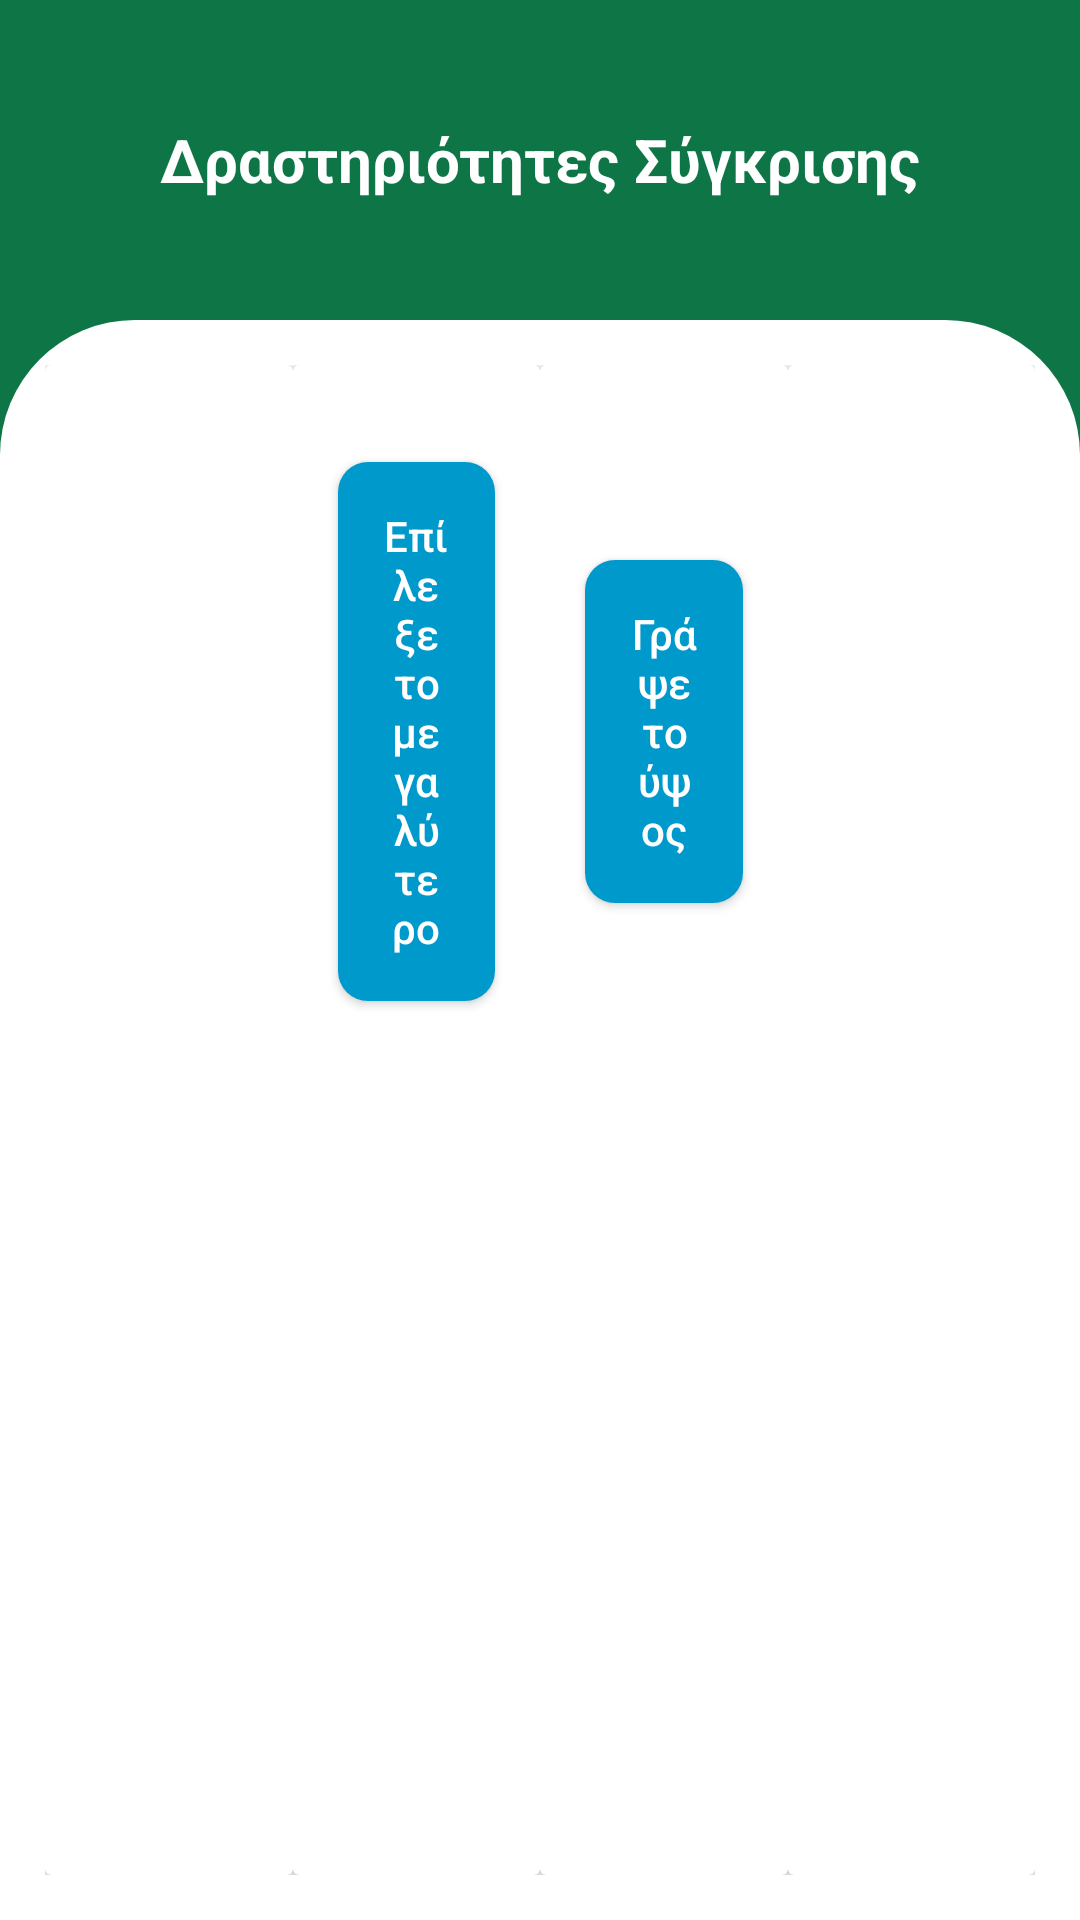

Produce the Android XML layout that renders to this screen, including the resource entries it uses.
<!-- AndroidManifest.xml: application theme Theme.AppCompat.Light.NoActionBar -->
<!-- res/layout/activity_sigrish_menu.xml -->
<?xml version="1.0" encoding="utf-8"?>
<LinearLayout
    xmlns:android="http://schemas.android.com/apk/res/android"
    xmlns:app="http://schemas.android.com/apk/res-auto"
    xmlns:tools="http://schemas.android.com/tools"
    android:layout_width="match_parent"
    android:layout_height="match_parent"
    android:screenOrientation="landscape"
    android:orientation="vertical"
    tools:context=".Mainmenu"
    android:background="#0e7547"
    android:layout_weight="5">
    <RelativeLayout
        android:layout_width="match_parent"
        android:layout_height="0dp"
        android:layout_weight="2">
        <ImageButton
            android:id="@+id/backbutton"
            android:layout_width="wrap_content"
            android:layout_height="wrap_content"
            android:padding="15dp"
            android:background="@drawable/ic_baseline_arrow_back_24"
            android:layout_margin="10dp"
            android:layout_centerVertical="true"/>
        <TextView
            android:id="@+id/weclome_text"
            android:layout_width="wrap_content"
            android:layout_height="wrap_content"
            android:textColor="@color/white"
            android:text="Δραστηριότητες Σύγκρισης"
            android:textStyle="bold"
            android:textSize="20sp"
            android:layout_centerInParent="true"/>
        <ImageButton
            android:id="@+id/infobutton"
            android:layout_width="wrap_content"
            android:layout_height="wrap_content"
            android:background="@drawable/ic_baseline_info_24"
            android:layout_margin="10dp"
            android:padding="15dp"
            android:layout_alignParentEnd="true"
            android:layout_centerVertical="true"/>
    </RelativeLayout>
    <GridLayout
        android:layout_width="match_parent"
        android:layout_height="0dp"
        android:layout_weight="10"
        android:columnCount="4"
        android:rowCount="3"
        android:padding="15dp"
        android:background="@drawable/main_manu_background">

        <androidx.cardview.widget.CardView
            android:layout_columnWeight="1"
            android:layout_rowWeight="1"
            android:elevation="5dp"
            android:layout_height="0dp"
            android:layout_width="0dp">
            
            <androidx.core.widget.NestedScrollView
                android:layout_width="wrap_content"
                android:layout_height="wrap_content"
                android:layout_gravity="center"
                android:layout_marginTop="30dp">
                
                <LinearLayout
                    android:layout_width="match_parent"
                    android:layout_height="wrap_content"
                    android:weightSum="3"
                    android:orientation="vertical">
                </LinearLayout>
            </androidx.core.widget.NestedScrollView>
        </androidx.cardview.widget.CardView>

        <androidx.cardview.widget.CardView
            android:layout_columnWeight="1"
            android:layout_rowWeight="1"
            android:elevation="5dp"
            android:layout_height="0dp"
            android:layout_width="0dp">
            <androidx.core.widget.NestedScrollView
                android:layout_width="wrap_content"
                android:layout_height="wrap_content"
                android:layout_gravity="center">
                <LinearLayout
                    android:layout_width="match_parent"
                    android:layout_height="wrap_content"
                    android:weightSum="3"
                    android:orientation="vertical">
                    <Button
                        android:id="@+id/btn1"
                        android:layout_width="match_parent"
                        android:layout_height="match_parent"
                        android:text="Επίλεξε το μεγαλύτερο"
                        android:textColor="@color/white"
                        android:background="@drawable/start_menu_button"
                        android:padding="15dp"
                        android:layout_margin="15dp"
                        android:textAllCaps="false"
                        android:layout_gravity="center"/>
                    <Button
                        android:id="@+id/btn3"
                        android:layout_width="match_parent"
                        android:layout_height="match_parent"
                        android:text="Επίλεξε το μεγαλύτερο αριθμό"
                        android:textColor="@color/white"
                        android:background="@drawable/start_menu_button"
                        android:padding="15dp"
                        android:layout_margin="15dp"
                        android:textAllCaps="false"
                        android:layout_gravity="center"
                        android:visibility="invisible"/>
                </LinearLayout>
            </androidx.core.widget.NestedScrollView>
        </androidx.cardview.widget.CardView>
        <androidx.cardview.widget.CardView
            android:layout_columnWeight="1"
            android:layout_rowWeight="1"
            android:elevation="5dp"
            android:layout_height="0dp"
            android:layout_width="0dp">
            <androidx.core.widget.NestedScrollView
                android:layout_width="wrap_content"
                android:layout_height="wrap_content"
                android:layout_gravity="center">
                <LinearLayout
                    android:layout_width="match_parent"
                    android:layout_height="wrap_content"
                    android:weightSum="3"
                    android:orientation="vertical">
                    <Button
                        android:id="@+id/btn2"
                        android:layout_width="match_parent"
                        android:layout_height="match_parent"
                        android:text="Γράψε το ύψος"
                        android:textColor="@color/white"
                        android:background="@drawable/start_menu_button"
                        android:padding="15dp"
                        android:layout_margin="15dp"
                        android:textAllCaps="false"
                        android:layout_gravity="center"/>
                    <Button
                        android:id="@+id/btn4"
                        android:layout_width="match_parent"
                        android:layout_height="match_parent"
                        android:text="Επίλεξε τοn μεγαλύτερο αριθμό"
                        android:textColor="@color/white"
                        android:background="@drawable/start_menu_button"
                        android:padding="15dp"
                        android:layout_margin="15dp"
                        android:textAllCaps="false"
                        android:layout_gravity="center"
                        android:visibility="invisible"/>
                </LinearLayout>
            </androidx.core.widget.NestedScrollView>
        </androidx.cardview.widget.CardView>

        <androidx.cardview.widget.CardView
            android:layout_columnWeight="1"
            android:layout_rowWeight="1"
            android:elevation="5dp"
            android:layout_height="0dp"
            android:layout_width="0dp">
            <androidx.core.widget.NestedScrollView
                android:layout_width="wrap_content"
                android:layout_height="wrap_content"
                android:layout_gravity="center">
                <LinearLayout
                    android:layout_width="match_parent"
                    android:layout_height="wrap_content"
                    android:weightSum="3"
                    android:orientation="vertical">
                </LinearLayout>
            </androidx.core.widget.NestedScrollView>
        </androidx.cardview.widget.CardView>
    </GridLayout>

</LinearLayout>
    
<!-- resources referenced by this layout -->
<resources>
  <color name="white">#FFFFFFFF</color>
  <!-- drawable main_manu_background (drawable) -->
  <?xml version="1.0" encoding="utf-8"?>
  <shape xmlns:android="http://schemas.android.com/apk/res/android">
  
      <corners android:bottomLeftRadius="0dp"
          android:bottomRightRadius="0dp"
          android:topLeftRadius="45dp"
          android:topRightRadius="45dp"/>
      <solid android:color="@color/white"/>
  </shape>
  <!-- drawable start_menu_button (drawable) -->
  <?xml version="1.0" encoding="utf-8"?>
  <shape xmlns:android="http://schemas.android.com/apk/res/android" android:shape="rectangle">
      <solid android:color="@android:color/holo_blue_dark"/>
      <corners android:radius="10dp"/>
  </shape>
</resources>
